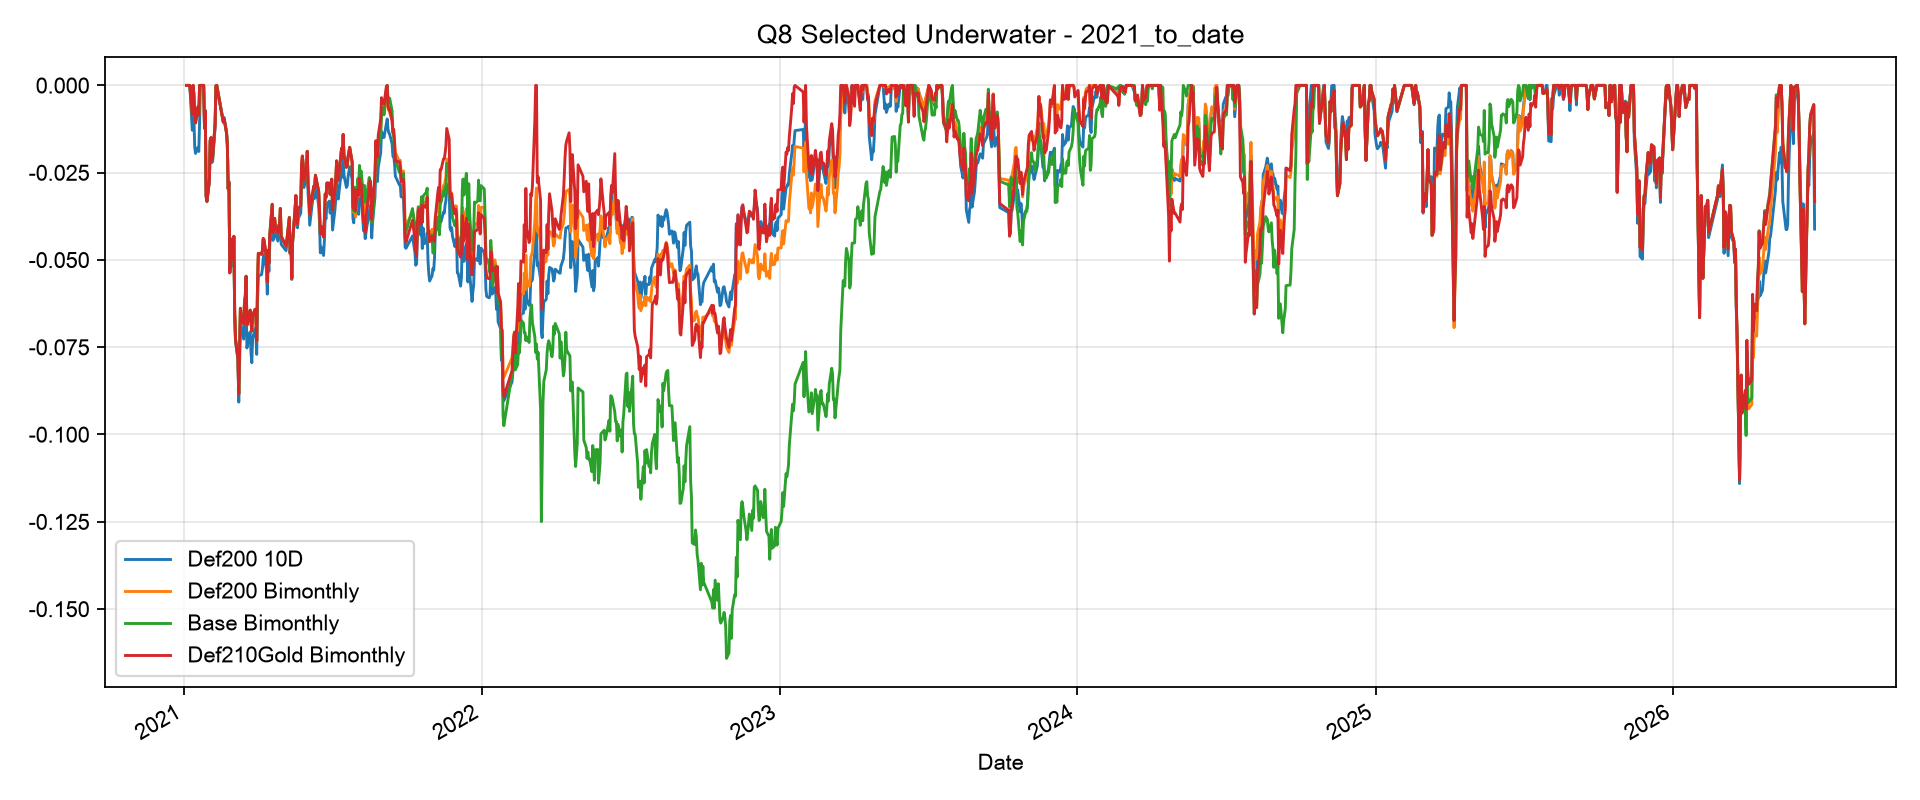

The data file committed next to this chart (first rows):
Date, Def200 10D, Def200 Bimonthly, Base Bimonthly, Def210Gold Bimonthly
2021-01-04, 0.0, 0.0, 0.0, 0.0
2021-01-05, 0.0, 0.0, 0.0, 0.0
2021-01-06, 0.0, 0.0, 0.0, 0.0
2021-01-07, 0.0, 0.0, 0.0, 0.0
2021-01-08, 0.0, 0.0, 0.0, 0.0
2021-01-11, -0.01284, -0.008305, -0.008305, -0.008305
2021-01-12, -0.001946, 0.0, 0.0, 0.0
2021-01-13, -0.009247, -0.002598, -0.002598, -0.002598
2021-01-14, -0.01772, -0.007769, -0.007769, -0.007769
2021-01-15, -0.01949, -0.01074, -0.01074, -0.01074
2021-01-18, -0.01774, -0.006165, -0.006165, -0.006165
2021-01-19, -0.01893, -0.00857, -0.00857, -0.00857
2021-01-20, -0.01044, 0.0, 0.0, 0.0
2021-01-21, 0.0, 0.0, 0.0, 0.0
2021-01-22, 0.0, 0.0, 0.0, 0.0
2021-01-25, 0.0, 0.0, 0.0, 0.0
2021-01-26, -0.01133, -0.01229, -0.01229, -0.01229
2021-01-27, -0.007125, -0.007397, -0.007397, -0.007397
2021-01-28, -0.03187, -0.03167, -0.03167, -0.03167
2021-01-29, -0.03334, -0.03319, -0.03319, -0.03319
2021-02-01, -0.02726, -0.02712, -0.02712, -0.02712
2021-02-02, -0.01625, -0.01568, -0.01568, -0.01568
2021-02-03, -0.01569, -0.01496, -0.01496, -0.01496
2021-02-04, -0.02212, -0.02145, -0.02145, -0.02145
2021-02-05, -0.02167, -0.02053, -0.02053, -0.02053
2021-02-08, -0.01214, -0.01103, -0.01103, -0.01103
2021-02-09, -0.001285, -9.617217812585288e-05, -9.617217812585288e-05, -9.617217812585288e-05
2021-02-10, 0.0, 0.0, 0.0, 0.0
2021-02-18, -0.01015, -0.01052, -0.01052, -0.01052
2021-02-19, -0.009181, -0.009543, -0.009543, -0.009543
2021-02-22, -0.01326, -0.01362, -0.01362, -0.01362
2021-02-23, -0.01665, -0.01701, -0.01701, -0.01701
2021-02-24, -0.02932, -0.02968, -0.02968, -0.02968
2021-02-25, -0.02749, -0.02785, -0.02785, -0.02785
2021-02-26, -0.05293, -0.0537, -0.0537, -0.0537
2021-03-01, -0.04463, -0.04397, -0.04397, -0.04397
2021-03-02, -0.05172, -0.04981, -0.04981, -0.04981
2021-03-03, -0.04448, -0.04323, -0.04323, -0.04323
2021-03-04, -0.06523, -0.0651, -0.0651, -0.0651
2021-03-05, -0.07328, -0.07269, -0.07269, -0.07269
2021-03-08, -0.07876, -0.07805, -0.07805, -0.07805
2021-03-09, -0.09073, -0.08844, -0.08844, -0.08844
2021-03-10, -0.08018, -0.07631, -0.07631, -0.07631
2021-03-11, -0.06647, -0.06385, -0.06385, -0.06385
2021-03-12, -0.06928, -0.06661, -0.06661, -0.06661
2021-03-15, -0.07267, -0.06827, -0.06827, -0.06827
2021-03-16, -0.0675, -0.06233, -0.06233, -0.06233
2021-03-17, -0.06372, -0.06039, -0.06039, -0.06039
2021-03-18, -0.058, -0.05466, -0.05466, -0.05466
2021-03-19, -0.07521, -0.06867, -0.06867, -0.06867
2021-03-22, -0.07132, -0.06617, -0.06617, -0.06617
2021-03-23, -0.07065, -0.06437, -0.06437, -0.06437
2021-03-24, -0.07656, -0.06784, -0.06784, -0.06784
2021-03-25, -0.07946, -0.07028, -0.07028, -0.07028
2021-03-26, -0.07255, -0.06602, -0.06602, -0.06602
2021-03-29, -0.06965, -0.06412, -0.06412, -0.06412
2021-03-30, -0.07124, -0.06645, -0.06645, -0.06645
2021-03-31, -0.07704, -0.07321, -0.07321, -0.07321
2021-04-01, -0.06195, -0.05725, -0.05725, -0.05725
2021-04-02, -0.05458, -0.04811, -0.04811, -0.04811
... 1,263 more rows
